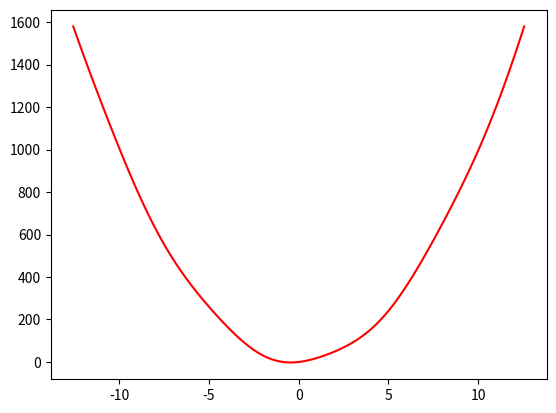

Write the Python code that produced this figure.
#   Alois Söckl - Hü 5 - Aufgabe 1

from matplotlib import pyplot as plot
from math import sin, pi
from numpy import linspace

def f(x):
    return 10 * (sin(x)/1+x**2)

x = [-4 * pi + i * (8 * pi) / 100 for i in range(101)]
y = [f(x) for x in x]

plot.plot(x, y, "r")

# nicht fertig



plot.show();